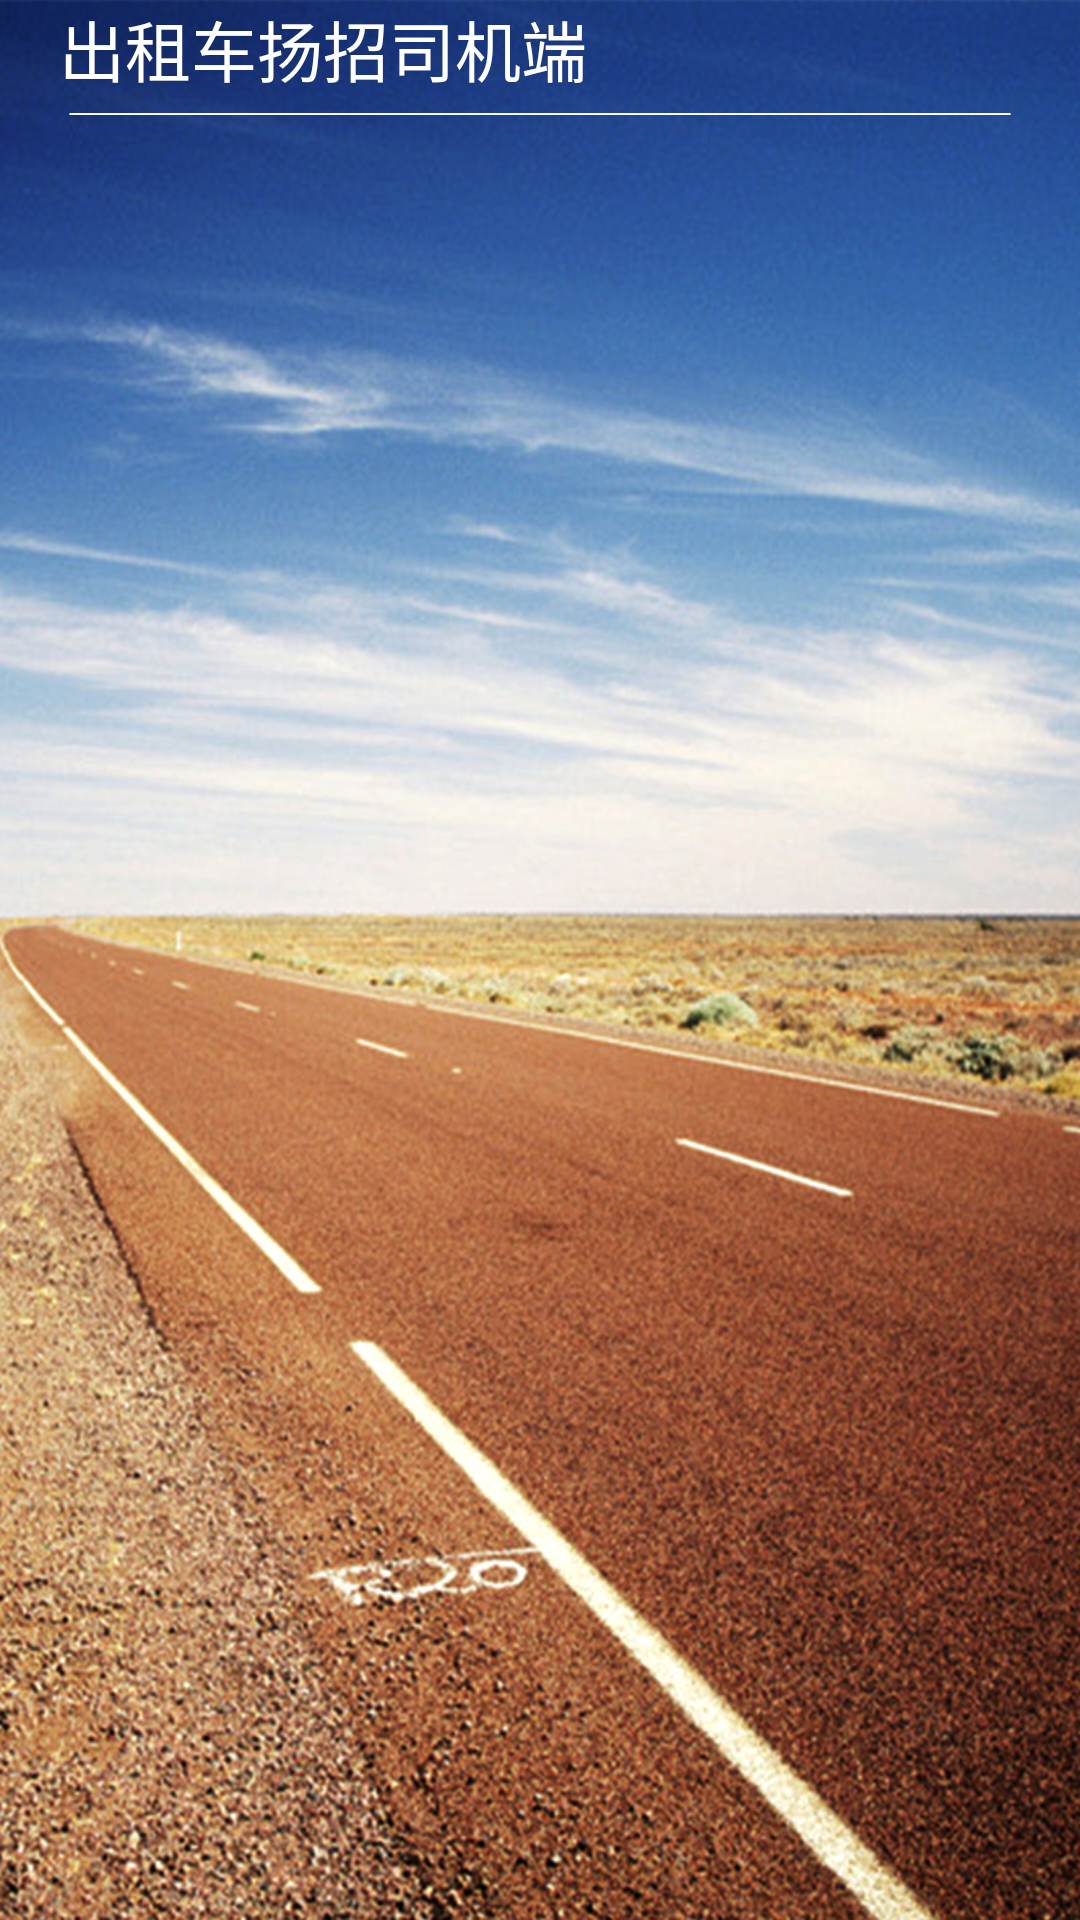

Write the Android layout XML for this screen, with the resource values it uses.
<!-- AndroidManifest.xml: application theme AppTheme -->
<!-- res/layout/activity_main.xml -->
<RelativeLayout xmlns:android="http://schemas.android.com/apk/res/android"
    xmlns:tools="http://schemas.android.com/tools"
    android:layout_width="match_parent"
    android:layout_height="match_parent"
    android:background="@drawable/bg"
    android:paddingBottom="@dimen/activity_vertical_margin"
    android:paddingLeft="@dimen/activity_horizontal_margin"
    android:paddingRight="@dimen/activity_horizontal_margin"
    android:paddingTop="@dimen/activity_vertical_margin"
    tools:context=".MainActivity" >

	<TextView
	    android:id="@+id/textView1"
	    android:layout_width="wrap_content"
	    android:layout_height="wrap_content"
	    android:layout_alignParentLeft="true"
	    android:layout_alignParentTop="true"
	    android:layout_marginLeft="20dp"
	    android:text="出租车扬招司机端"
	    android:textAppearance="?android:attr/textAppearanceLarge"
	    android:textColor="#ffffffff" />

	<ImageView
	    android:id="@+id/imageView1"
	    android:layout_width="wrap_content"
	    android:layout_height="wrap_content"
	    android:layout_alignParentLeft="true"
	    android:layout_alignParentRight="true"
	    android:layout_below="@id/textView1"
	    android:layout_marginTop="5dp"
	    android:src="@drawable/line" />

    <GridView
        android:id="@+id/mainGridView"
        android:layout_width="match_parent"
        android:layout_height="wrap_content"
        android:layout_alignParentBottom="true"
        android:layout_alignParentLeft="true"
        android:layout_alignParentRight="true"
        android:layout_alignParentTop="false"
        android:layout_below="@id/imageView1"
        android:layout_marginTop="15dp"
        
        android:numColumns="auto_fit"
        android:verticalSpacing="10dp"
        android:horizontalSpacing="10dp" >

    </GridView>

    

</RelativeLayout>
<!-- resources referenced by this layout -->
<resources>
  <!-- drawable bg: jpg bitmap (drawable-hdpi, 752374 bytes) -->
  <!-- drawable line: png bitmap (drawable-hdpi, 2826 bytes) -->
  <style name="AppTheme" parent="AppBaseTheme">
          
  	</style>
  <style name="AppBaseTheme" parent="android:Theme.Light">
          
      </style>
</resources>
